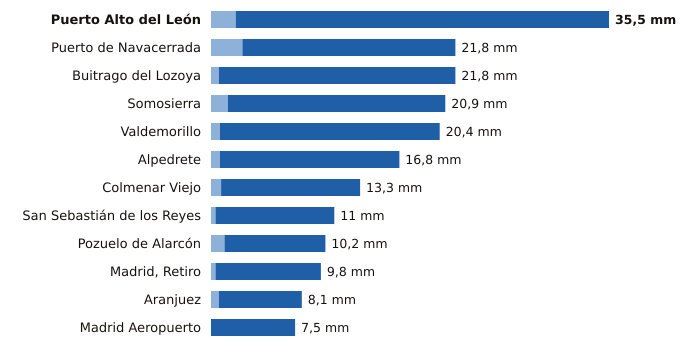

Values plotted in this chart, from the file beside it:
estacion, provincia, indicativo, mm_6_dias_anteriores, mm_hoy, mm_7_dias, horas_de_hoy
Puerto Alto del León, Madrid, 3266A, 2.2, 33.3, 35.5, 12
Puerto de Navacerrada, Madrid, 2462, 2.8, 19.0, 21.8, 12
Buitrago del Lozoya, Madrid, 3110C, 0.7, 21.1, 21.8, 12
Somosierra, Madrid, 3111D, 1.5, 19.4, 20.9, 12
Valdemorillo, Madrid, 3343Y, 0.8, 19.6, 20.4, 11
Alpedrete, Madrid, 3268C, 0.8, 16.0, 16.8, 12
Colmenar Viejo, Madrid, 3191E, 0.9, 12.4, 13.3, 11
San Sebastián de los Reyes, Madrid, 3125Y, 0.4, 10.6, 11.0, 12
Pozuelo de Alarcón, Madrid, 3194Y, 1.2, 9.0, 10.2, 9
Madrid, Retiro, Madrid, 3195, 0.4, 9.4, 9.8, 12
Aranjuez, Madrid, 3100B, 0.7, 7.4, 8.1, 12
Madrid Aeropuerto, Madrid, 3129, 0.0, 7.5, 7.5, 12
